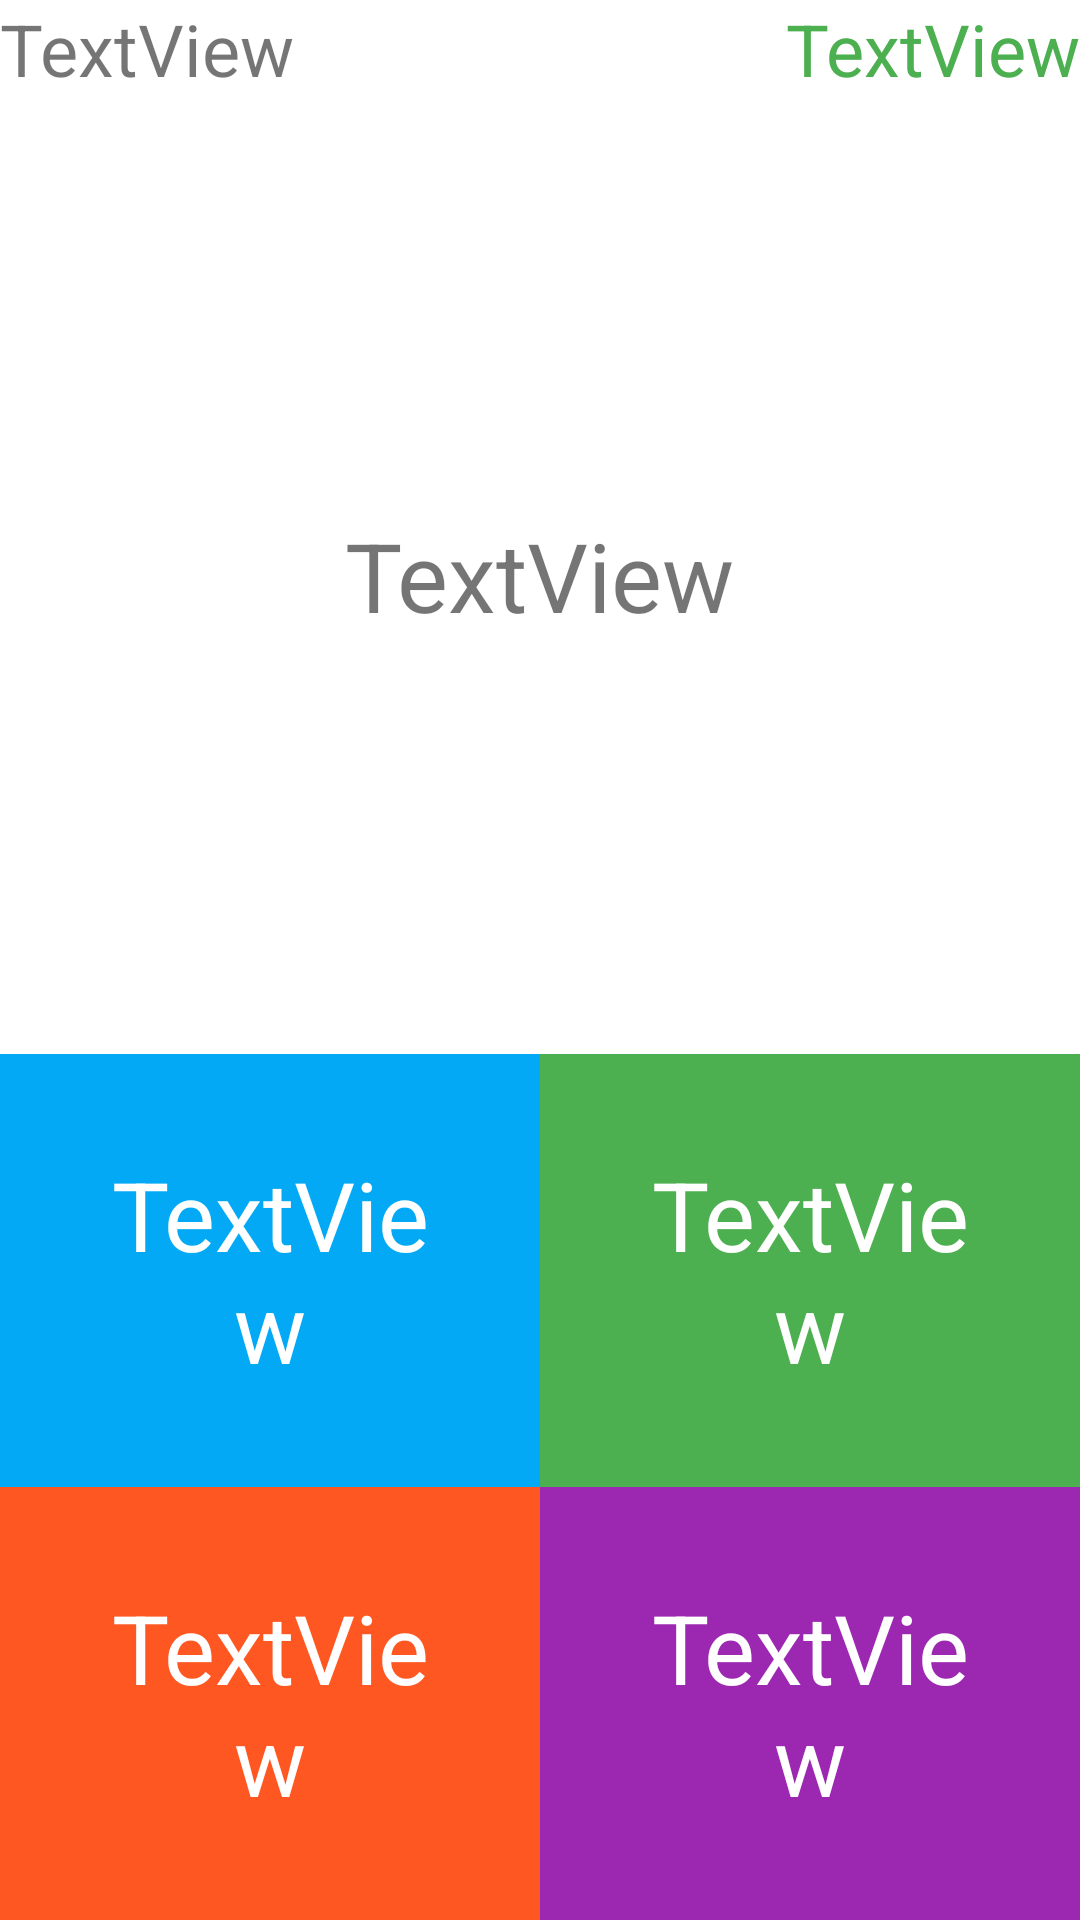

The Android layout XML behind this screen, and the referenced resources:
<!-- AndroidManifest.xml: application theme Theme.BrainTrainer -->
<!-- res/layout/activity_main.xml -->
<?xml version="1.0" encoding="utf-8"?>

<androidx.constraintlayout.widget.ConstraintLayout xmlns:android="http://schemas.android.com/apk/res/android"
    xmlns:app="http://schemas.android.com/apk/res-auto"
    xmlns:tools="http://schemas.android.com/tools"
    android:layout_width="match_parent"
    android:layout_height="match_parent"
    tools:context=".MainActivity">


    <TextView
        android:id="@+id/textViewOpinion2"
        android:layout_width="0dp"
        android:layout_height="wrap_content"
        android:background="#FF5722"
        android:gravity="center"
        android:padding="32dp"
        android:onClick="onClickAnswer"
        android:text="TextView"
        android:textColor="@color/white"
        android:textSize="32sp"
        app:layout_constraintBottom_toBottomOf="parent"
        app:layout_constraintEnd_toStartOf="@+id/textViewOpinion3"
        app:layout_constraintStart_toStartOf="parent" />

    <TextView
        android:id="@+id/textViewOpinion0"
        android:layout_width="0dp"
        android:layout_height="wrap_content"
        android:onClick="onClickAnswer"
        android:background="#03A9F4"
        android:gravity="center"
        android:padding="32dp"
        android:text="TextView"
        android:textColor="@color/white"
        android:textSize="32sp"
        app:layout_constraintBottom_toTopOf="@+id/textViewOpinion2"
        app:layout_constraintEnd_toStartOf="@+id/textViewOpinion1"
        app:layout_constraintStart_toStartOf="parent" />

    <TextView
        android:id="@+id/textViewOpinion3"
        android:layout_width="0dp"
        android:layout_height="wrap_content"
        android:onClick="onClickAnswer"
        android:background="#9C27B0"
        android:gravity="center"
        android:padding="32dp"
        android:text="TextView"
        android:textColor="@color/white"
        android:textSize="32sp"
        app:layout_constraintBottom_toBottomOf="parent"
        app:layout_constraintEnd_toEndOf="parent"
        app:layout_constraintStart_toEndOf="@id/textViewOpinion2" />

    <TextView
        android:id="@+id/textViewOpinion1"
        android:layout_width="0dp"
        android:layout_height="wrap_content"
        android:onClick="onClickAnswer"
        android:background="#4CAF50"
        android:gravity="center"
        android:padding="32dp"
        android:text="TextView"
        android:textColor="@color/white"
        android:textSize="32sp"
        app:layout_constraintBottom_toTopOf="@+id/textViewOpinion3"
        app:layout_constraintEnd_toEndOf="parent"
        app:layout_constraintStart_toEndOf="@id/textViewOpinion0" />

    <TextView
        android:id="@+id/textViewTimer"
        android:layout_width="wrap_content"
        android:layout_height="wrap_content"
        android:text="TextView"
        android:textColor="#4CAF50"
        android:textSize="24sp"
        app:layout_constraintEnd_toEndOf="parent"
        app:layout_constraintTop_toTopOf="parent" />

    <TextView
        android:id="@+id/textViewScore"
        android:textSize="24sp"
        android:layout_width="wrap_content"
        android:layout_height="wrap_content"
        android:text="TextView"
        app:layout_constraintStart_toStartOf="parent"
        app:layout_constraintTop_toTopOf="parent" />

    <TextView
        android:id="@+id/textViewQuestion"
        android:layout_width="wrap_content"
        android:layout_height="wrap_content"
        android:textSize="32sp"
        android:text="TextView"
        app:layout_constraintBottom_toTopOf="@+id/textViewOpinion0"
        app:layout_constraintEnd_toEndOf="parent"
        app:layout_constraintStart_toStartOf="parent"
        app:layout_constraintTop_toBottomOf="@+id/textViewTimer" />
</androidx.constraintlayout.widget.ConstraintLayout>
<!-- resources referenced by this layout -->
<resources>
  <style name="Theme.BrainTrainer" parent="Theme.MaterialComponents.DayNight.DarkActionBar">
          
          <item name="colorPrimary">@color/purple_500</item>
          <item name="colorPrimaryVariant">@color/purple_700</item>
          <item name="colorOnPrimary">@color/white</item>
          
          <item name="colorSecondary">@color/teal_200</item>
          <item name="colorSecondaryVariant">@color/teal_700</item>
          <item name="colorOnSecondary">@color/black</item>
          
          <item name="android:statusBarColor" tools:targetApi="l">?attr/colorPrimaryVariant</item>
          
      </style>
  <!-- not gathered from this repository: default colours our renderer supplied (Android Studio template values) -->
  <color name="purple_500">#FF6200EE</color>
  <color name="purple_700">#FF3700B3</color>
  <color name="teal_200">#FF03DAC5</color>
  <color name="teal_700">#FF018786</color>
  <color name="black">#FF000000</color>
  <color name="white">#FFFFFFFF</color>
</resources>
